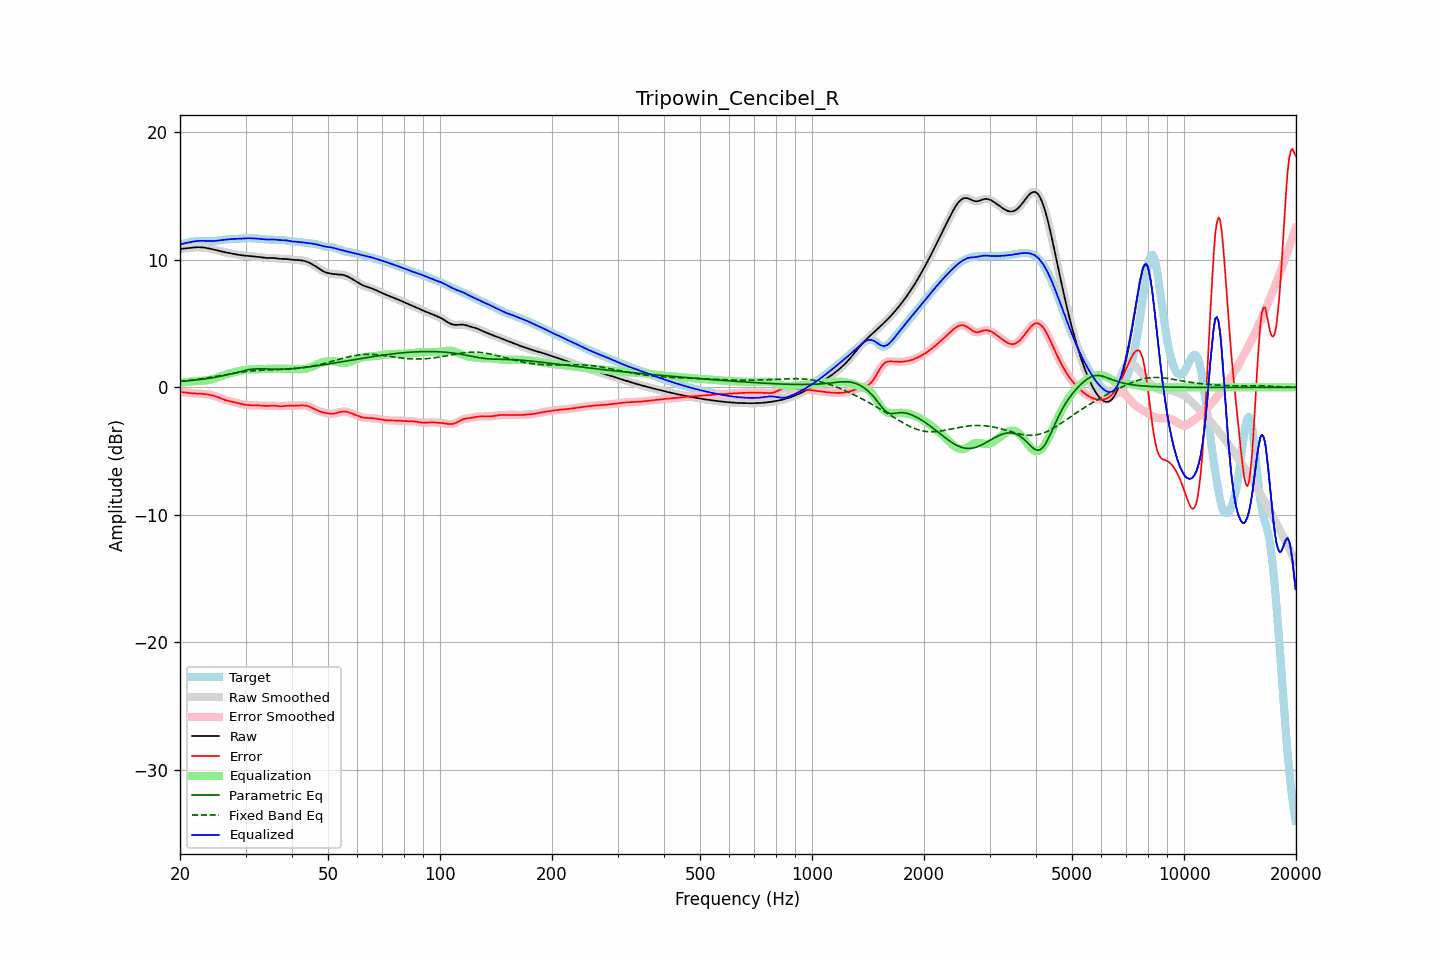

The data file committed next to this chart (first rows):
frequency, raw, error, smoothed, error_smoothed, equalization, parametric_eq, fixed_band_eq, equalized_raw, equalized_smoothed, target
20.00, 10.85, -0.36, 10.85, -0.36, 0.36, 0.46, 0.46, 11.21, 11.21, 11.21
20.20, 10.87, -0.37, 10.87, -0.37, 0.37, 0.47, 0.48, 11.24, 11.24, 11.24
20.40, 10.88, -0.39, 10.88, -0.39, 0.39, 0.48, 0.49, 11.27, 11.27, 11.27
20.61, 10.90, -0.40, 10.90, -0.40, 0.41, 0.49, 0.50, 11.30, 11.30, 11.30
20.81, 10.91, -0.42, 10.91, -0.42, 0.42, 0.50, 0.52, 11.33, 11.33, 11.33
21.02, 10.92, -0.43, 10.92, -0.43, 0.43, 0.51, 0.53, 11.36, 11.36, 11.36
21.23, 10.94, -0.45, 10.94, -0.45, 0.45, 0.52, 0.55, 11.38, 11.38, 11.39
21.44, 10.95, -0.46, 10.95, -0.46, 0.46, 0.54, 0.56, 11.41, 11.41, 11.41
21.66, 10.97, -0.47, 10.97, -0.47, 0.47, 0.55, 0.58, 11.43, 11.43, 11.44
21.87, 10.98, -0.48, 10.98, -0.48, 0.48, 0.56, 0.60, 11.46, 11.46, 11.46
22.09, 10.99, -0.48, 10.99, -0.48, 0.48, 0.58, 0.61, 11.47, 11.47, 11.47
22.31, 10.99, -0.49, 10.99, -0.49, 0.49, 0.59, 0.63, 11.48, 11.48, 11.48
22.54, 10.99, -0.50, 10.99, -0.50, 0.50, 0.61, 0.65, 11.49, 11.49, 11.49
22.76, 10.99, -0.51, 10.99, -0.51, 0.51, 0.62, 0.67, 11.50, 11.50, 11.49
22.99, 10.98, -0.52, 10.98, -0.52, 0.52, 0.64, 0.68, 11.50, 11.49, 11.49
23.22, 10.96, -0.53, 10.96, -0.53, 0.53, 0.65, 0.70, 11.49, 11.49, 11.49
23.45, 10.95, -0.54, 10.95, -0.54, 0.54, 0.67, 0.72, 11.49, 11.49, 11.49
23.69, 10.92, -0.56, 10.92, -0.56, 0.56, 0.69, 0.74, 11.48, 11.48, 11.48
23.92, 10.90, -0.58, 10.90, -0.58, 0.58, 0.71, 0.76, 11.48, 11.48, 11.48
24.16, 10.87, -0.60, 10.87, -0.60, 0.60, 0.73, 0.78, 11.48, 11.48, 11.47
24.40, 10.84, -0.63, 10.84, -0.63, 0.63, 0.75, 0.80, 11.48, 11.48, 11.47
24.65, 10.81, -0.66, 10.81, -0.67, 0.67, 0.77, 0.82, 11.48, 11.48, 11.48
24.89, 10.78, -0.70, 10.78, -0.70, 0.71, 0.79, 0.85, 11.49, 11.49, 11.49
25.14, 10.75, -0.75, 10.75, -0.75, 0.75, 0.81, 0.87, 11.50, 11.50, 11.50
25.39, 10.72, -0.80, 10.72, -0.80, 0.80, 0.84, 0.89, 11.52, 11.52, 11.52
25.65, 10.69, -0.85, 10.69, -0.85, 0.85, 0.86, 0.91, 11.54, 11.54, 11.54
25.91, 10.66, -0.90, 10.66, -0.90, 0.90, 0.89, 0.93, 11.55, 11.55, 11.56
26.16, 10.63, -0.95, 10.63, -0.95, 0.94, 0.91, 0.96, 11.57, 11.57, 11.58
26.43, 10.60, -1.00, 10.60, -0.99, 0.99, 0.94, 0.98, 11.58, 11.58, 11.59
26.69, 10.57, -1.03, 10.57, -1.03, 1.03, 0.97, 1.00, 11.60, 11.60, 11.60
26.96, 10.55, -1.07, 10.55, -1.07, 1.06, 1.00, 1.02, 11.61, 11.61, 11.61
27.23, 10.52, -1.10, 10.52, -1.10, 1.10, 1.03, 1.05, 11.62, 11.62, 11.62
27.50, 10.50, -1.12, 10.50, -1.12, 1.13, 1.06, 1.07, 11.63, 11.63, 11.62
27.77, 10.48, -1.15, 10.48, -1.15, 1.16, 1.10, 1.09, 11.64, 11.64, 11.63
28.05, 10.45, -1.18, 10.45, -1.18, 1.19, 1.13, 1.11, 11.64, 11.64, 11.64
28.33, 10.43, -1.22, 10.43, -1.22, 1.22, 1.16, 1.13, 11.65, 11.65, 11.65
28.62, 10.41, -1.25, 10.41, -1.25, 1.25, 1.20, 1.15, 11.66, 11.66, 11.66
28.90, 10.38, -1.28, 10.38, -1.28, 1.28, 1.23, 1.17, 11.66, 11.66, 11.67
29.19, 10.37, -1.31, 10.37, -1.31, 1.31, 1.26, 1.19, 11.67, 11.67, 11.68
29.48, 10.35, -1.33, 10.35, -1.33, 1.33, 1.29, 1.20, 11.68, 11.68, 11.69
29.78, 10.34, -1.35, 10.34, -1.35, 1.35, 1.32, 1.22, 11.69, 11.69, 11.69
30.08, 10.33, -1.37, 10.33, -1.37, 1.37, 1.35, 1.24, 11.70, 11.70, 11.70
30.38, 10.32, -1.38, 10.32, -1.38, 1.38, 1.37, 1.25, 11.70, 11.70, 11.70
30.68, 10.31, -1.40, 10.31, -1.40, 1.39, 1.39, 1.27, 11.70, 11.70, 11.70
30.99, 10.29, -1.41, 10.29, -1.41, 1.40, 1.41, 1.28, 11.70, 11.70, 11.70
31.30, 10.28, -1.41, 10.28, -1.41, 1.41, 1.42, 1.29, 11.69, 11.69, 11.69
31.61, 10.27, -1.41, 10.27, -1.41, 1.41, 1.44, 1.30, 11.68, 11.68, 11.68
31.93, 10.25, -1.41, 10.25, -1.41, 1.42, 1.44, 1.31, 11.67, 11.67, 11.67
32.24, 10.24, -1.42, 10.24, -1.42, 1.42, 1.45, 1.32, 11.66, 11.66, 11.66
32.57, 10.23, -1.42, 10.23, -1.42, 1.43, 1.45, 1.33, 11.66, 11.66, 11.65
32.89, 10.21, -1.43, 10.21, -1.43, 1.43, 1.45, 1.34, 11.65, 11.65, 11.64
33.22, 10.19, -1.44, 10.19, -1.44, 1.44, 1.45, 1.34, 11.63, 11.63, 11.63
33.55, 10.18, -1.45, 10.18, -1.45, 1.44, 1.45, 1.35, 11.62, 11.62, 11.63
33.89, 10.16, -1.46, 10.16, -1.46, 1.45, 1.44, 1.36, 11.61, 11.61, 11.62
34.23, 10.15, -1.46, 10.15, -1.46, 1.45, 1.44, 1.36, 11.60, 11.60, 11.61
34.57, 10.14, -1.46, 10.15, -1.45, 1.45, 1.43, 1.36, 11.59, 11.59, 11.60
34.92, 10.14, -1.45, 10.14, -1.45, 1.45, 1.43, 1.37, 11.59, 11.59, 11.59
35.27, 10.15, -1.44, 10.14, -1.44, 1.45, 1.43, 1.37, 11.60, 11.60, 11.58
35.62, 10.14, -1.43, 10.14, -1.44, 1.45, 1.42, 1.38, 11.60, 11.60, 11.58
35.97, 10.13, -1.44, 10.13, -1.44, 1.46, 1.42, 1.38, 11.59, 11.59, 11.57
... 635 more rows
